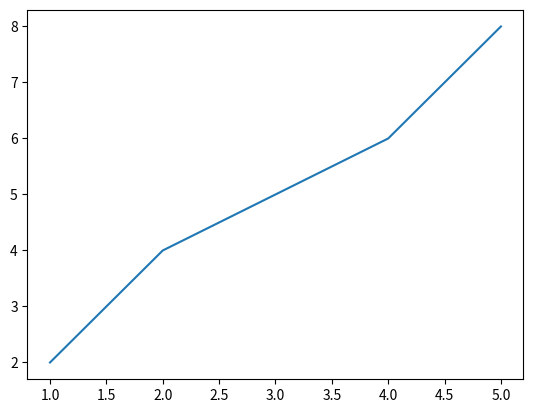

Write the Python code that produced this figure.
import numpy as np
import matplotlib.pyplot as mpl

x = np.array([1,2,3,4,5])
y = np.array([2,4,5,6,8])

mpl.plot(x,y)
mpl.show()